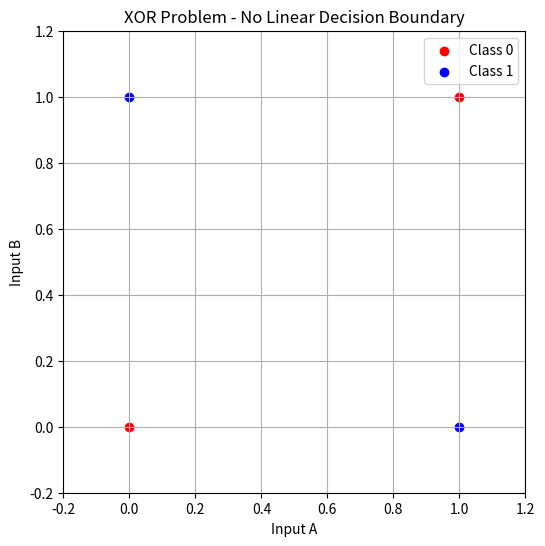

Python code for this plot:
import numpy as np
import matplotlib.pyplot as plt

"""
XOR Problem Visualization:
This script visualizes the XOR problem, which is not linearly separable.
It plots the input points and their corresponding labels.

(0,0) -> 0
(0,1) -> 1
(1,0) -> 1
(1,1) -> 0
"""

# XOR input
X = np.array([[0, 0],
              [0, 1],
              [1, 0],
              [1, 1]])

# XOR labels
y = np.array([0,
              1,
              1,
              0])

# Plotting the points
plt.figure(figsize=(6, 6))
for i, label in enumerate(y):
    if label == 0:
        plt.scatter(X[i, 0], X[i, 1], color='red', label='Class 0' if i == 0 else "")
    else:
        plt.scatter(X[i, 0], X[i, 1], color='blue', label='Class 1' if i == 1 else "")

# Add axis labels and grid
plt.title("XOR Problem - No Linear Decision Boundary")
plt.xlabel("Input A")
plt.ylabel("Input B")
plt.grid(True)
plt.legend()
plt.xlim(-0.2, 1.2)
plt.ylim(-0.2, 1.2)
plt.gca().set_aspect('equal', adjustable='box')

plt.show()